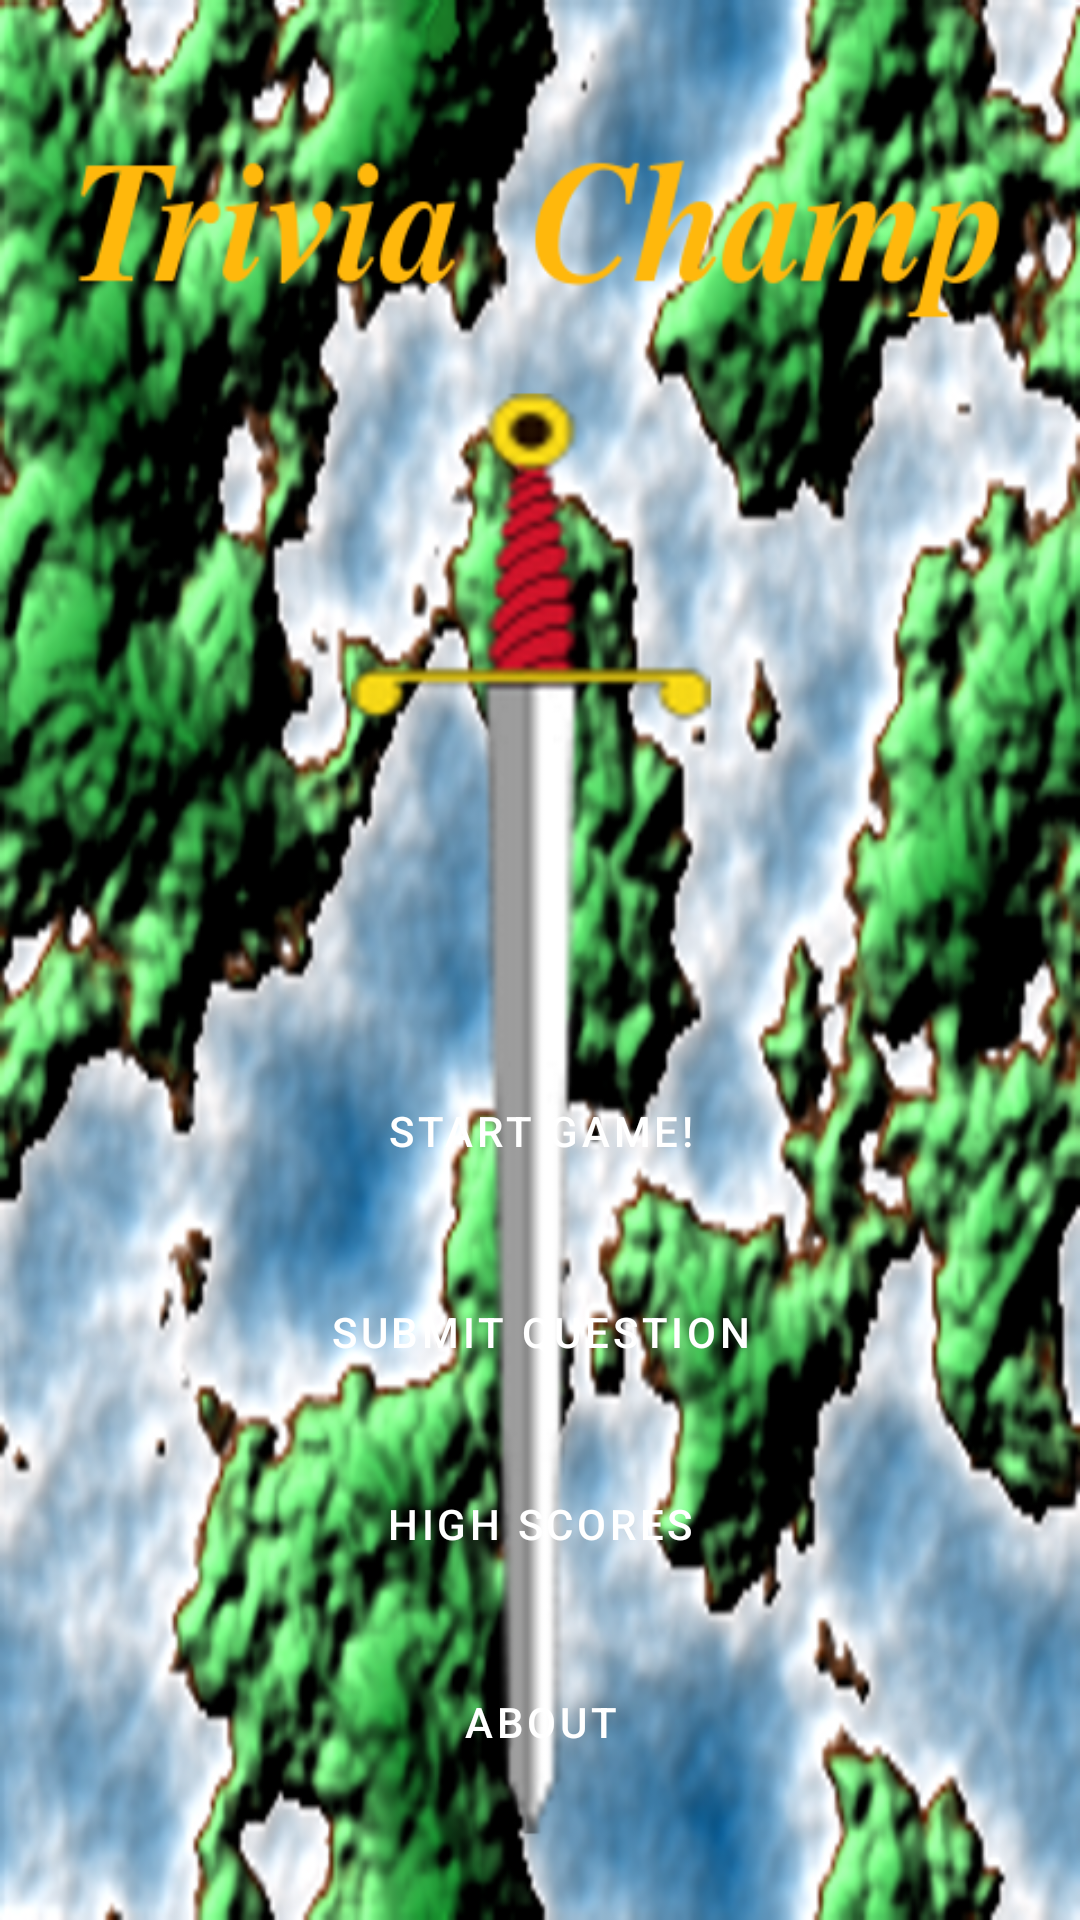

Write the Android layout XML for this screen, with the resource values it uses.
<!-- AndroidManifest.xml: fallback theme Theme.MaterialComponents.DayNight.NoActionBar -->
<!-- res/layout/activity_main.xml -->
<RelativeLayout xmlns:android="http://schemas.android.com/apk/res/android"
    xmlns:tools="http://schemas.android.com/tools"
    android:layout_width="match_parent"
    android:layout_height="match_parent"
    android:background="@drawable/menu_bg"
    tools:context=".MainActivity" >

    <Button
        android:id="@+id/about"
        style="@style/MenuButtonTheme"
        android:layout_width="wrap_content"
        android:layout_height="wrap_content"
        android:layout_alignLeft="@+id/high_score"
        android:layout_alignParentBottom="true"
        android:layout_marginBottom="41dp"
        android:minHeight="50dip"
        android:minWidth="200dip"
        android:text="@string/menu_about" />

    <Button
        android:id="@+id/addq"
        style="@style/MenuButtonTheme"
        android:layout_width="wrap_content"
        android:layout_height="wrap_content"
        android:layout_above="@+id/high_score"
        android:layout_alignLeft="@+id/high_score"
        android:layout_marginBottom="14dp"
        android:minHeight="50dip"
        android:minWidth="200dip"
        android:text="@string/menu_addq" />

    <Button
        android:id="@+id/high_score"
        style="@style/MenuButtonTheme"
        android:layout_width="wrap_content"
        android:layout_height="wrap_content"
        android:layout_above="@+id/about"
        android:layout_centerHorizontal="true"
        android:layout_marginBottom="16dp"
        android:minHeight="50dip"
        android:minWidth="200dip"
        android:text="@string/menu_high_score" />

    <Button
        android:id="@+id/start"
        style="@style/MenuButtonTheme"
        android:layout_width="wrap_content"
        android:layout_height="wrap_content"
        android:layout_above="@+id/addq"
        android:layout_alignLeft="@+id/addq"
        android:layout_marginBottom="17dp"
        android:minHeight="50dip"
        android:minWidth="200dip"
        android:text="@string/menu_start" />

</RelativeLayout>
<!-- resources referenced by this layout -->
<resources>
  <!-- drawable menu_bg: png bitmap (drawable-mdpi, 591944 bytes) -->
  <string name="menu_about">About</string>
  <string name="menu_addq">Submit Question</string>
  <string name="menu_high_score">High Scores</string>
  <string name="menu_start">Start Game!</string>
  <style name="MenuButtonTheme">
  		<item name="android:background">@drawable/menu_buttons</item>
      </style>
</resources>
